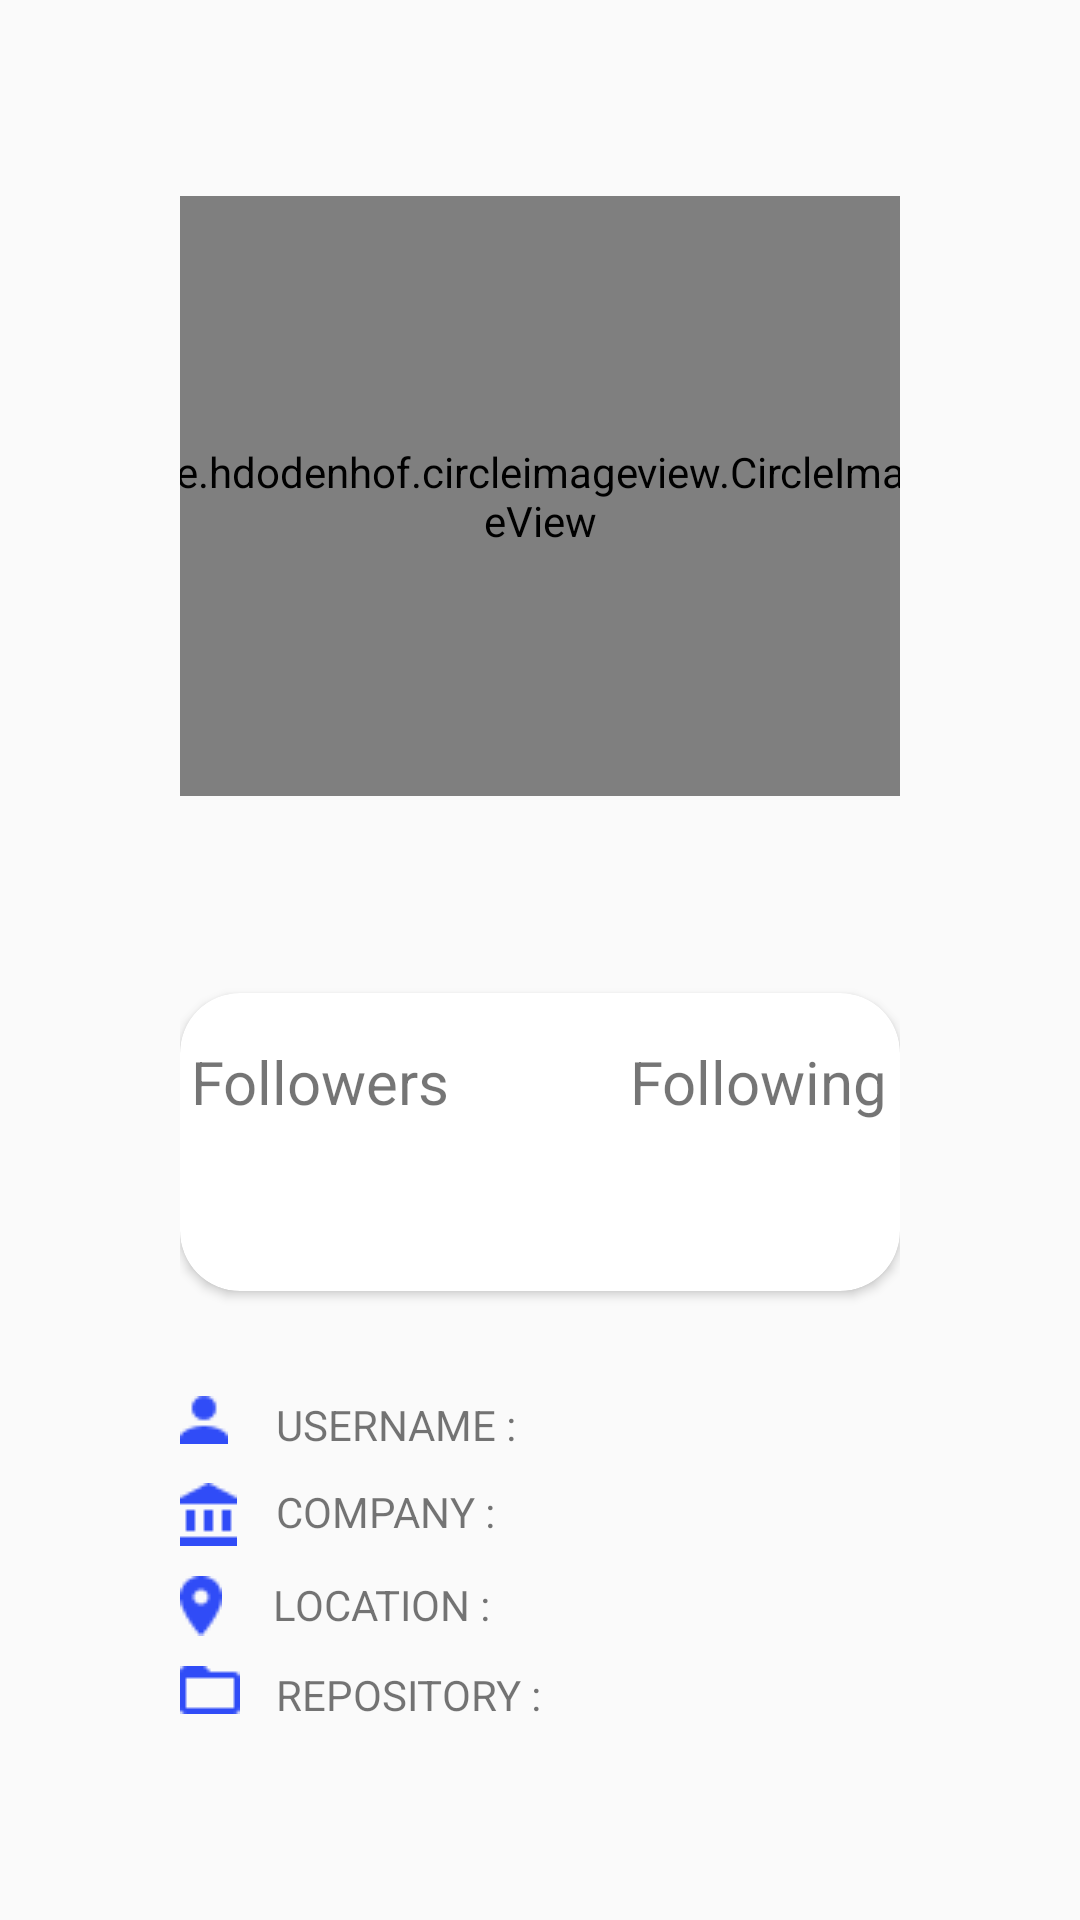

Layout XML and referenced resources for this Android screen:
<!-- AndroidManifest.xml: application theme AppTheme -->
<!-- res/layout/activity_detail_github.xml -->
<?xml version="1.0" encoding="utf-8"?>
<LinearLayout
    xmlns:android="http://schemas.android.com/apk/res/android"
    xmlns:app="http://schemas.android.com/apk/res-auto"
    xmlns:tools="http://schemas.android.com/tools"
    android:layout_width="match_parent"
    android:layout_height="match_parent"
    android:fitsSystemWindows="false"
    android:orientation="vertical"
    android:padding="60dp"
    android:gravity="center"
    tools:context=".DetailGithubActivity">


    <de.hdodenhof.circleimageview.CircleImageView
        android:id="@+id/image_user"
        android:layout_width="260dp"
        android:layout_height="200dp"
        android:src="@drawable/user1"
        />

    <TextView
        android:id="@+id/tv_fullname"
        android:layout_margin="16dp"
        android:layout_width="match_parent"
        android:layout_height="wrap_content"
        android:textSize="25sp"
        android:textStyle="bold"
        android:gravity="center"
        />

    <androidx.cardview.widget.CardView
        app:cardCornerRadius="20dp"
        android:layout_width="match_parent"
        android:layout_height="wrap_content">


        <LinearLayout
            android:layout_width="match_parent"
            android:orientation="vertical"
            android:layout_marginTop="16dp"
            android:layout_marginBottom="16dp"
            android:layout_height="wrap_content">

        <RelativeLayout
            android:layout_width="match_parent"
            android:layout_height="wrap_content">

            <LinearLayout
                android:id="@+id/follow_text"
                android:orientation="horizontal"
                android:gravity="center"
                android:layout_width="match_parent"
                android:layout_height="wrap_content"
                tools:ignore="UselessParent">

                <TextView
                    android:layout_marginEnd="30dp"
                    android:layout_width="wrap_content"
                    android:layout_height="wrap_content"
                    android:text="@string/followers_string"
                    android:textSize="20sp"
                    />

                <TextView
                    android:layout_marginStart="30dp"
                    android:layout_width="wrap_content"
                    android:layout_height="wrap_content"
                    android:text="@string/following_string"
                    android:textSize="20sp"
                    />



            </LinearLayout>

        </RelativeLayout>



        <RelativeLayout
            android:layout_width="match_parent"
            android:layout_height="wrap_content">

            <LinearLayout
                android:id="@+id/follow"
                android:orientation="horizontal"
                android:gravity="center"
                android:layout_width="match_parent"
                android:layout_height="wrap_content"
                tools:ignore="UselessParent">


                <TextView
                    android:id="@+id/tv_data_follower"
                    android:layout_marginEnd="60dp"
                    android:layout_width="wrap_content"
                    android:layout_height="wrap_content"
                    android:textStyle="bold"
                    android:textSize="30sp"
                    />

                <TextView
                    android:id="@+id/tv_data_following"
                    android:layout_marginStart="30dp"
                    android:layout_width="wrap_content"
                    android:layout_height="wrap_content"
                    android:textAlignment="center"
                    android:textStyle="bold"
                    android:textSize="30sp"
                    />




            </LinearLayout>

        </RelativeLayout>


        </LinearLayout>


    </androidx.cardview.widget.CardView>


    <RelativeLayout
        android:layout_width="match_parent"
        android:layout_height="wrap_content"
        android:layout_marginTop="35dp"
        >


       <LinearLayout
           android:layout_width="match_parent"
           android:layout_height="wrap_content"
           android:orientation="vertical"
           tools:ignore="UselessParent">

           <RelativeLayout
               android:layout_width="match_parent"
               android:layout_height="wrap_content">

           <ImageView
               android:id="@+id/iv_user"
               android:layout_width="wrap_content"
               android:layout_height="wrap_content"
               android:src="@drawable/user"
               android:contentDescription="@string/logo_username" />

           <TextView
               android:id="@+id/tv_usernamee"
               android:layout_width="wrap_content"
               android:layout_height="wrap_content"
               android:text="@string/username_string"
               android:layout_marginStart="16dp"
               android:layout_toEndOf="@id/iv_user"/>

           <TextView
               android:id="@+id/tv_user_name"
               android:layout_toEndOf="@id/tv_usernamee"
               android:layout_width="wrap_content"
               android:layout_height="wrap_content"
               android:layout_marginStart="15dp"
               android:textStyle="bold"

               />
           </RelativeLayout>




           <RelativeLayout
               android:layout_marginTop="10dp"
               android:layout_width="match_parent"
               android:layout_height="wrap_content">

               <ImageView
                   android:id="@+id/iv_company"
                   android:layout_width="wrap_content"
                   android:layout_height="wrap_content"
                   android:src="@drawable/company"
                   android:contentDescription="@string/logo_company" />

               <TextView
                   android:id="@+id/tv_companyy"
                   android:layout_width="wrap_content"
                   android:layout_height="wrap_content"
                   android:text="@string/company_string"
                   android:layout_marginStart="13dp"
                   android:layout_toEndOf="@id/iv_company"/>

               <TextView
                   android:id="@+id/tv_company_data"
                   android:layout_toEndOf="@id/tv_companyy"
                   android:layout_width="wrap_content"
                   android:layout_height="wrap_content"
                   android:layout_marginStart="15dp"
                   android:textStyle="bold"
                   />
           </RelativeLayout>





           <RelativeLayout
               android:layout_marginTop="10dp"
               android:layout_width="match_parent"
               android:layout_height="wrap_content">

               <ImageView
                   android:id="@+id/iv_location"
                   android:layout_width="wrap_content"
                   android:layout_height="wrap_content"
                   android:src="@drawable/place"
                   android:contentDescription="@string/logo_location" />

               <TextView
                   android:id="@+id/tv_locationn"
                   android:layout_width="wrap_content"
                   android:layout_height="wrap_content"
                   android:text="@string/location_string"
                   android:layout_marginStart="17dp"
                   android:layout_toEndOf="@id/iv_location"/>

               <TextView
                   android:id="@+id/tv_location_data"
                   android:layout_toEndOf="@id/tv_locationn"
                   android:layout_width="wrap_content"
                   android:layout_height="wrap_content"
                   android:layout_marginStart="15dp"
                   android:textStyle="bold"
                   />
           </RelativeLayout>





           <RelativeLayout
               android:layout_marginTop="10dp"
               android:layout_width="match_parent"
               android:layout_height="wrap_content">

               <ImageView
                   android:id="@+id/iv_rep"
                   android:layout_width="wrap_content"
                   android:layout_height="wrap_content"
                   android:src="@drawable/repo"
                   android:contentDescription="@string/logo_repository" />

               <TextView
                   android:id="@+id/tv_repoo"
                   android:layout_width="wrap_content"
                   android:layout_height="wrap_content"
                   android:text="@string/repository_string"
                   android:layout_marginStart="12dp"
                   android:layout_toEndOf="@id/iv_rep"/>

               <TextView
                   android:id="@+id/tv_repository"
                   android:layout_toEndOf="@id/tv_repoo"
                   android:layout_width="wrap_content"
                   android:layout_height="wrap_content"

                   android:layout_marginStart="15dp"
                   android:textStyle="bold"
                   />
           </RelativeLayout>




       </LinearLayout>




    </RelativeLayout>

</LinearLayout>
<!-- resources referenced by this layout -->
<resources>
  <!-- drawable company: png bitmap (drawable, 273 bytes) -->
  <!-- drawable place: png bitmap (drawable, 418 bytes) -->
  <!-- drawable repo: png bitmap (drawable, 202 bytes) -->
  <!-- drawable user: png bitmap (drawable, 314 bytes) -->
  <string name="company_string">COMPANY :</string>
  <string name="followers_string">Followers</string>
  <string name="following_string">Following</string>
  <string name="location_string">LOCATION :</string>
  <string name="logo_company">logo company</string>
  <string name="logo_location">logo location</string>
  <string name="logo_repository">logo repository</string>
  <string name="logo_username">logo username</string>
  <string name="repository_string">REPOSITORY :</string>
  <string name="username_string">USERNAME :</string>
  <style name="AppTheme" parent="Theme.AppCompat.Light.NoActionBar">
          
          <item name="colorPrimary">@color/colorPrimary</item>
          <item name="colorPrimaryDark">@color/colorPrimaryDark</item>
          <item name="colorAccent">@color/colorAccent</item>
          <item name="android:windowTranslucentStatus">true</item>
          <item name="android:windowTranslucentNavigation">false</item>
  
      </style>
  <color name="colorPrimary">#304CF7</color>
  <color name="colorPrimaryDark">#304CF7</color>
  <color name="colorAccent">#03DAC5</color>
</resources>
